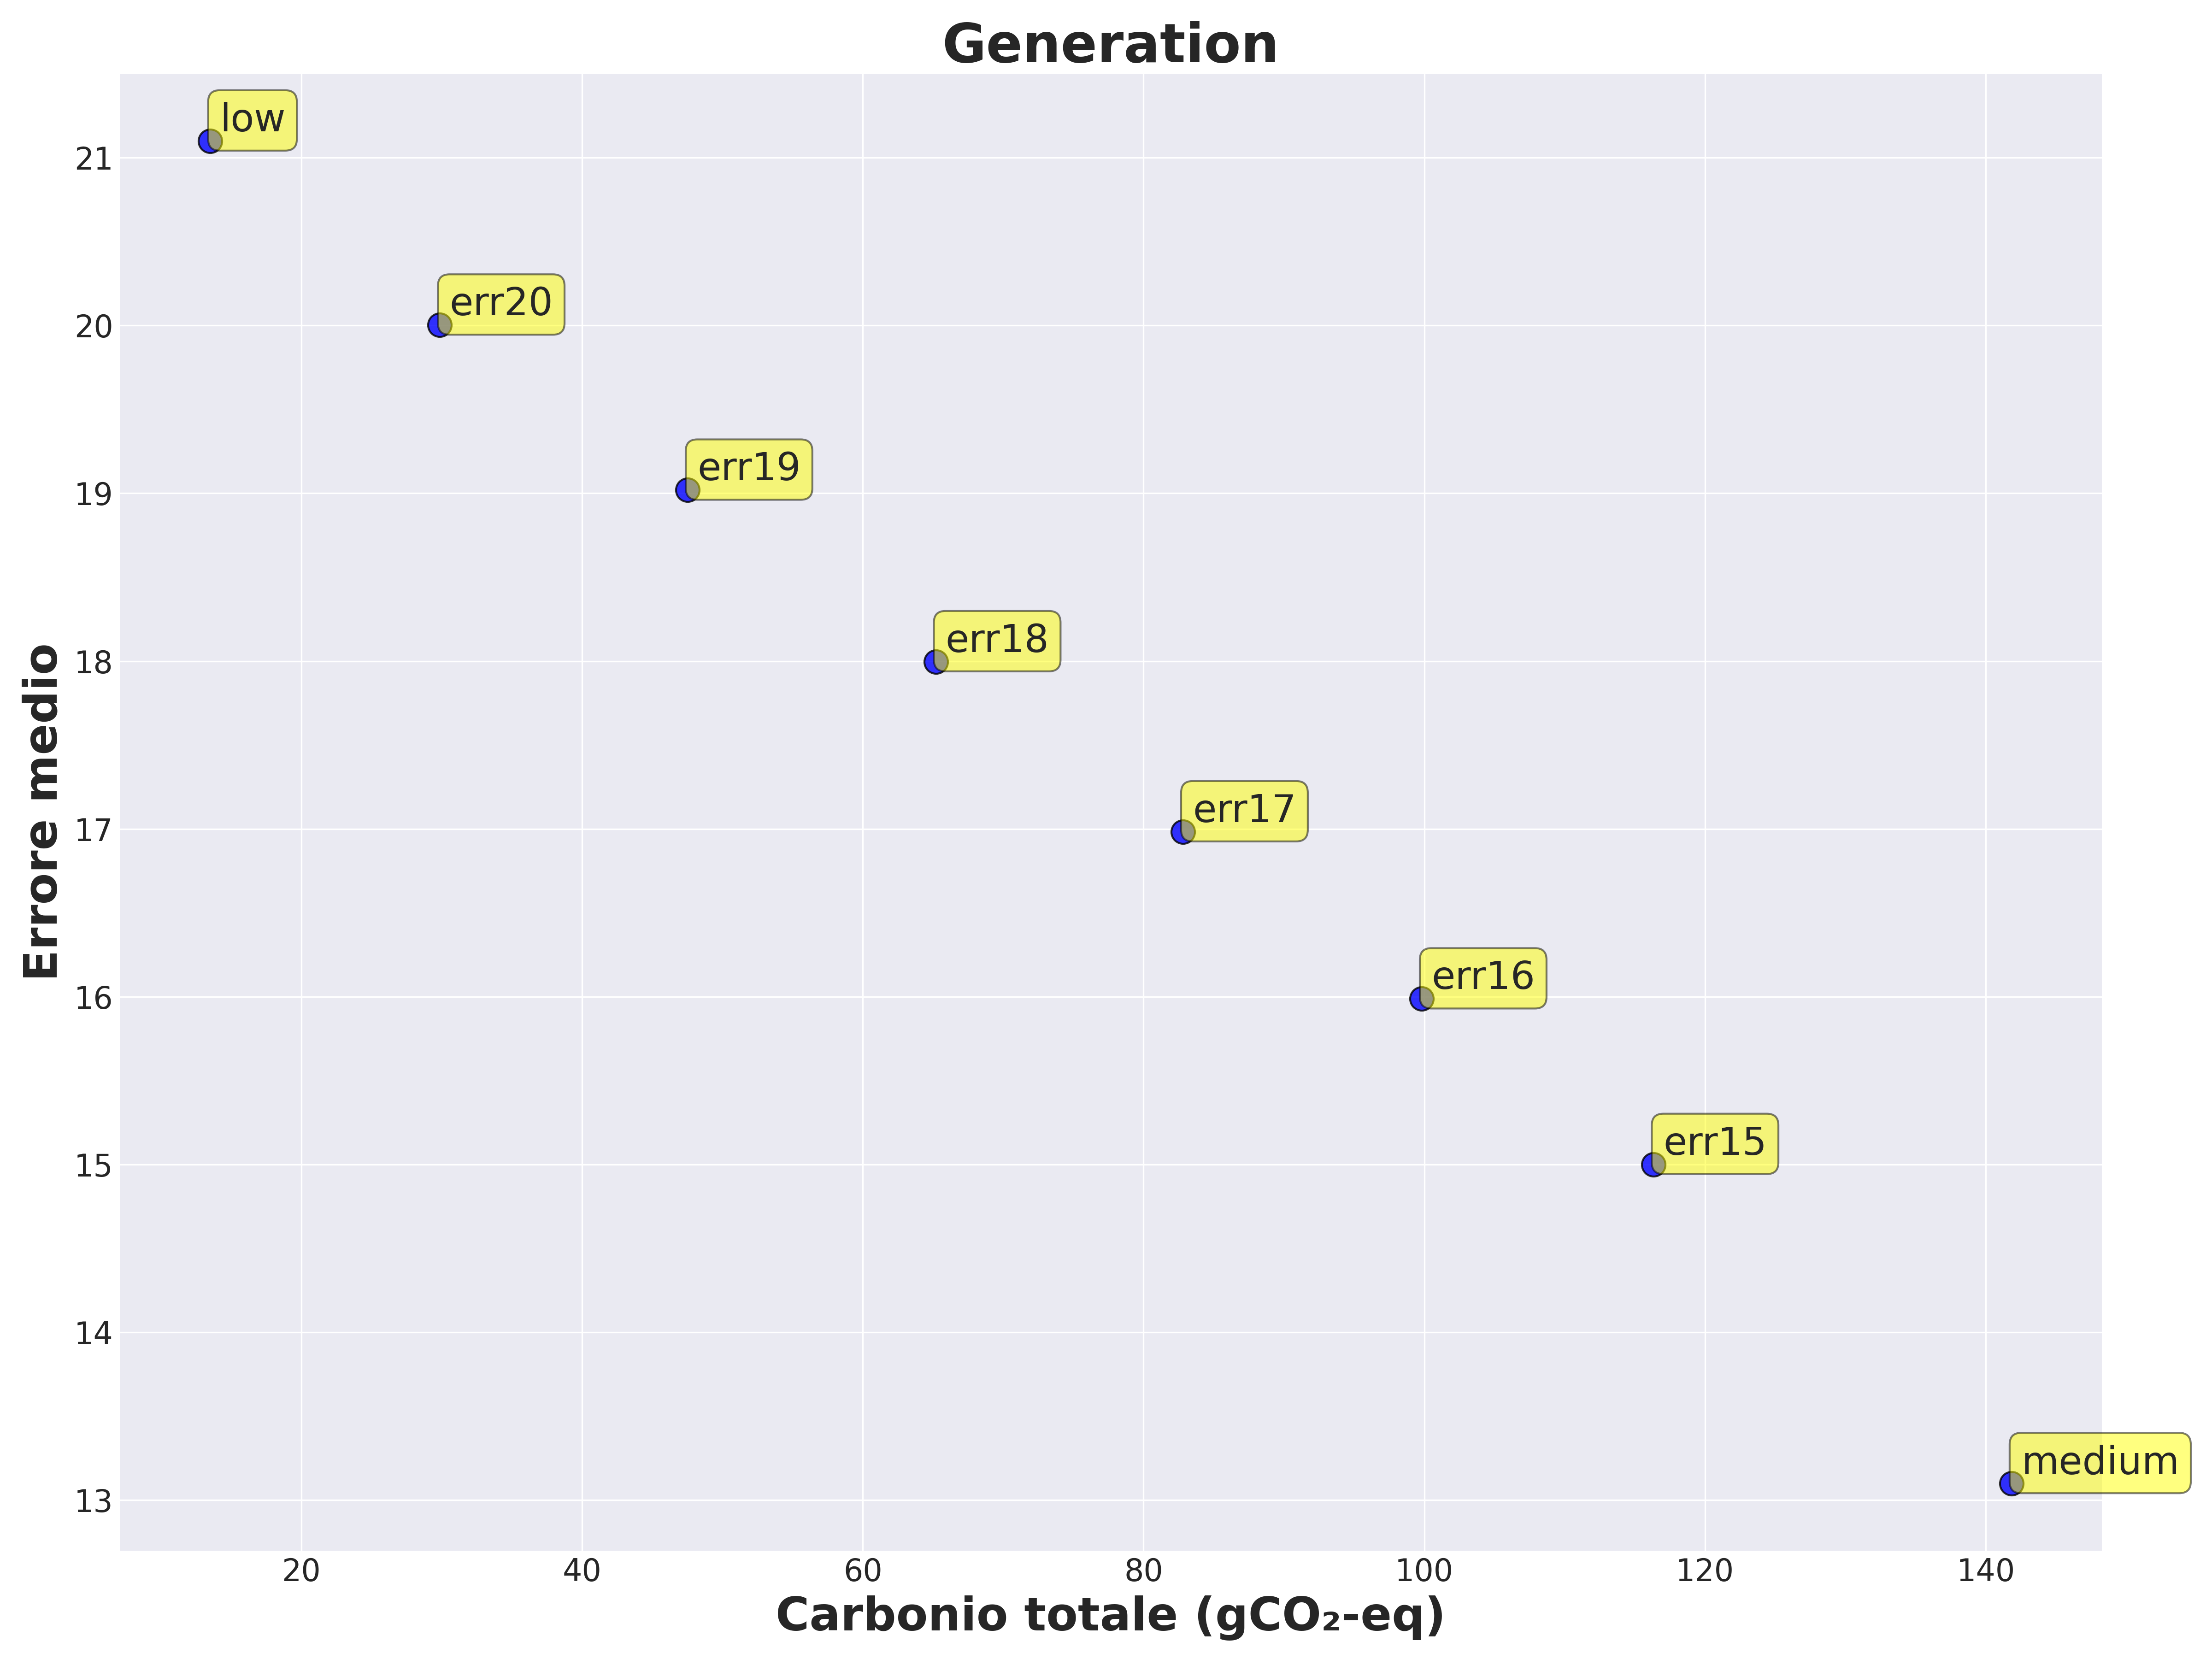

Data behind this chart, as committed beside it:
file, error, carbon
low, 21.1, 13.49
medium, 13.1, 141.8
err15, 15.0, 116.3
err16, 15.99, 99.82
err17, 16.98, 82.82
err18, 18.0, 65.2
err19, 19.02, 47.52
err20, 20.0, 29.87
